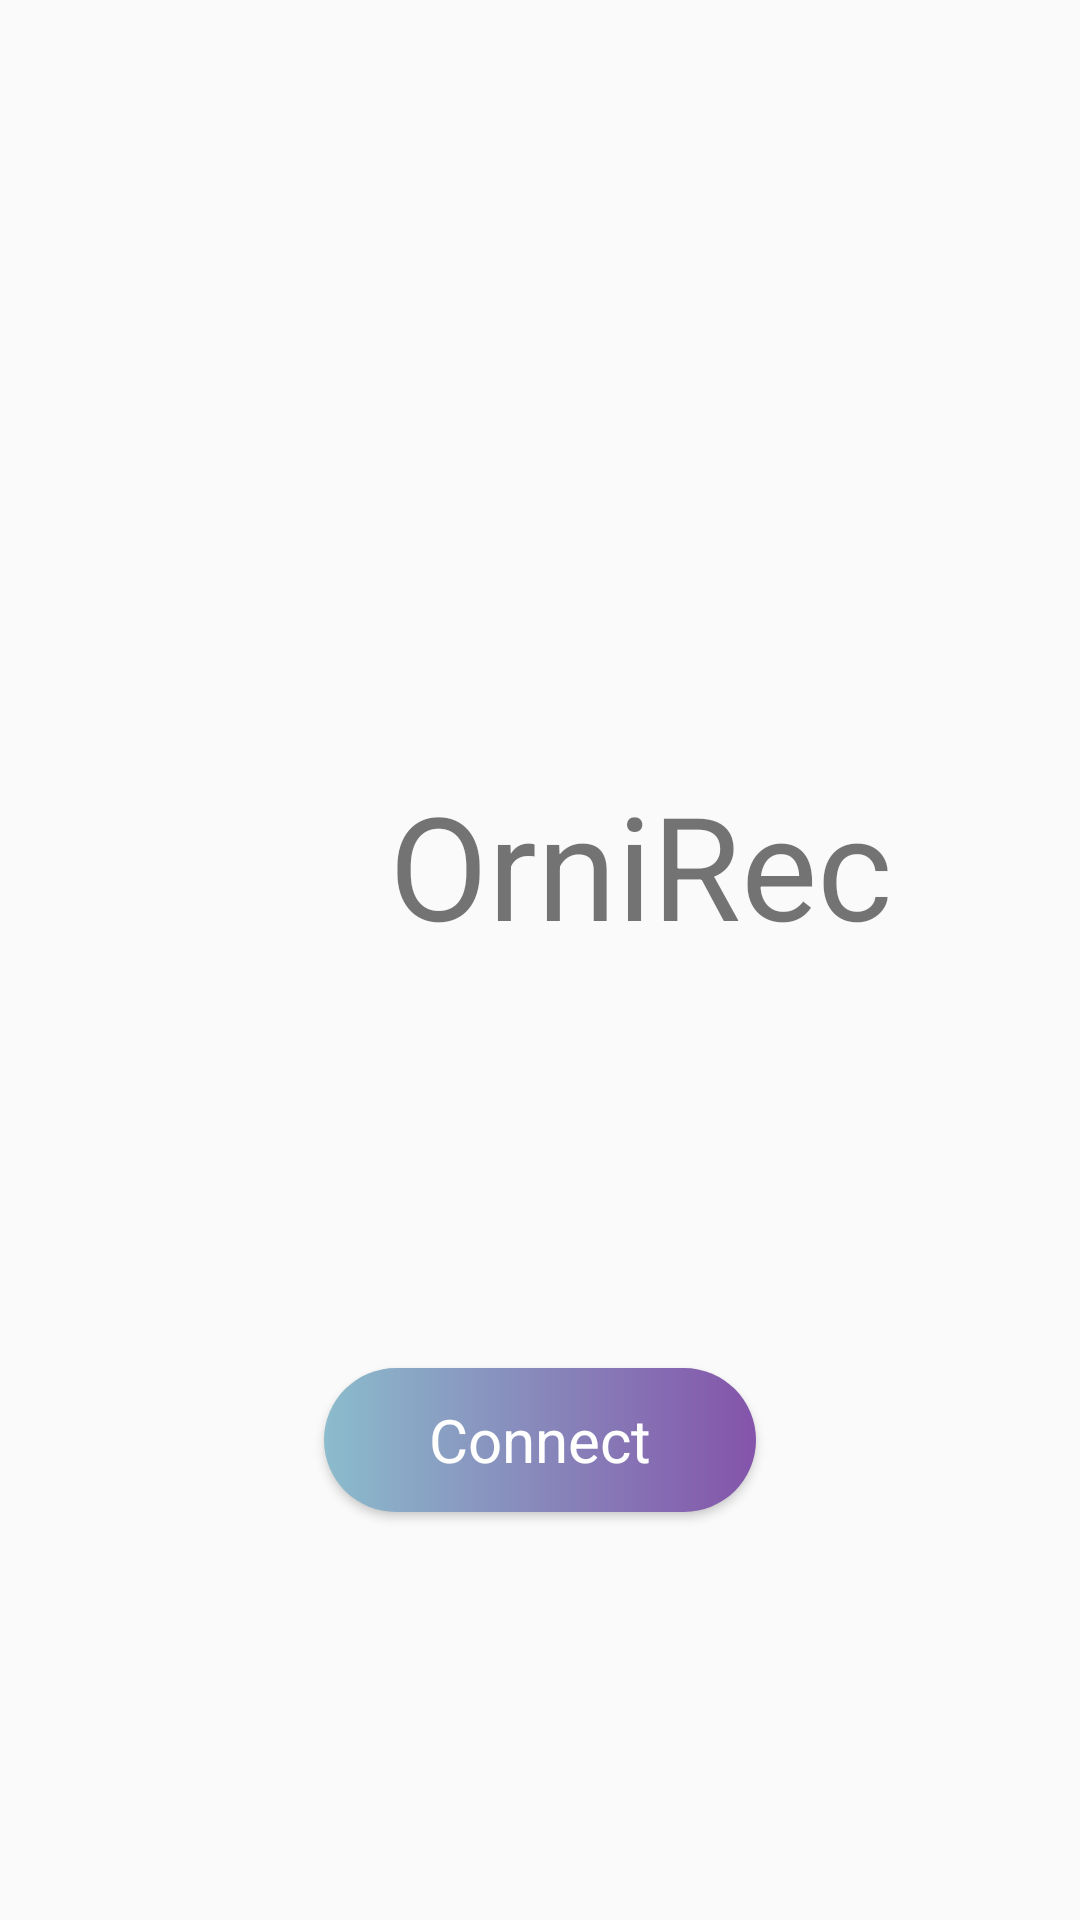

Android layout source for this screen:
<!-- AndroidManifest.xml: application theme Theme.OrniRec -->
<!-- res/layout/fragment_home.xml -->
<?xml version="1.0" encoding="utf-8"?>
<androidx.constraintlayout.widget.ConstraintLayout xmlns:android="http://schemas.android.com/apk/res/android"
    xmlns:app="http://schemas.android.com/apk/res-auto"
    xmlns:tools="http://schemas.android.com/tools"
    android:layout_width="match_parent"
    android:layout_height="match_parent"
    tools:context=".ui.home.HomeFragment">

    <TextView
        android:id="@+id/text_home"
        android:layout_width="wrap_content"
        android:layout_height="64dp"
        android:layout_marginTop="256dp"
        android:text="@string/app_name"
        android:textAllCaps="false"
        android:textSize="48sp"
        app:layout_constraintBottom_toBottomOf="parent"
        app:layout_constraintEnd_toEndOf="parent"
        app:layout_constraintHorizontal_bias="0.674"
        app:layout_constraintStart_toStartOf="parent"
        app:layout_constraintTop_toTopOf="parent"
        app:layout_constraintVertical_bias="0.0" />

    <Button
        android:id="@+id/connectButton"
        android:layout_width="0dp"
        android:layout_height="wrap_content"
        android:layout_marginStart="108dp"
        android:layout_marginEnd="108dp"
        android:background="@drawable/custom_button"
        android:fontFamily="sans-serif"
        android:lineSpacingExtra="8sp"
        android:text="@string/connect"
        android:textAllCaps="false"
        android:textColor="#FFFFFF"
        android:textSize="20sp"
        app:layout_constraintBottom_toBottomOf="parent"
        app:layout_constraintEnd_toEndOf="parent"
        app:layout_constraintStart_toStartOf="parent"
        app:layout_constraintTop_toBottomOf="@+id/text_home"
        app:rippleColor="@color/light_purple"
        app:toggleCheckedStateOnClick="false" />

    <ImageView
        android:id="@+id/logoOrniRec"
        android:layout_width="0dp"
        android:layout_height="196dp"
        android:layout_marginTop="108dp"
        android:layout_marginEnd="160dp"
        android:contentDescription="@string/logo_ornirec"
        android:src="@mipmap/ic_launcher_foreground"
        app:layout_constraintBottom_toBottomOf="parent"
        app:layout_constraintEnd_toEndOf="@+id/text_home"
        app:layout_constraintHorizontal_bias="0.0"
        app:layout_constraintStart_toStartOf="parent"
        app:layout_constraintTop_toTopOf="parent"
        app:layout_constraintVertical_bias="0.192" />

</androidx.constraintlayout.widget.ConstraintLayout>
<!-- resources referenced by this layout -->
<resources>
  <color name="light_purple">#EFEEF6</color>
  <!-- drawable custom_button (drawable) -->
  <?xml version="1.0" encoding="utf-8"?>
  <shape xmlns:android="http://schemas.android.com/apk/res/android"
      android:shape="rectangle">
  
      <gradient android:startColor="@color/blue_200" android:endColor="@color/purple_200" android:type="linear"/>
  
      <corners android:radius="30dp"/>
  </shape>
  <string name="app_name">OrniRec</string>
  <string name="connect">Connect</string>
  <string name="logo_ornirec">Logo OrniRec</string>
  <style name="Theme.OrniRec" parent="Theme.AppCompat.Light.DarkActionBar">
          
          <item name="colorPrimary">@color/purple_200</item>
          <item name="colorPrimaryVariant">@color/purple_200</item>
          <item name="colorOnPrimary">@color/blue_200</item>
          
          <item name="colorSecondary">@color/teal_200</item>
          <item name="colorSecondaryVariant">@color/teal_700</item>
          <item name="colorOnSecondary">@color/black</item>
          
  
          
          
      </style>
  <color name="blue_200">#8BBCCC</color>
  <color name="purple_200">#8454AA</color>
  <color name="teal_200">#FF03DAC5</color>
  <color name="teal_700">#FF018786</color>
  <color name="black">#FF000000</color>
</resources>
